Run: headless pygame with SDL's dummy video driver; simulated clock (each Clock.tick advances the game by its frame time, no real sleeping); random seed 0; keys injected as events and as key.get_pressed() state; no mouse input.
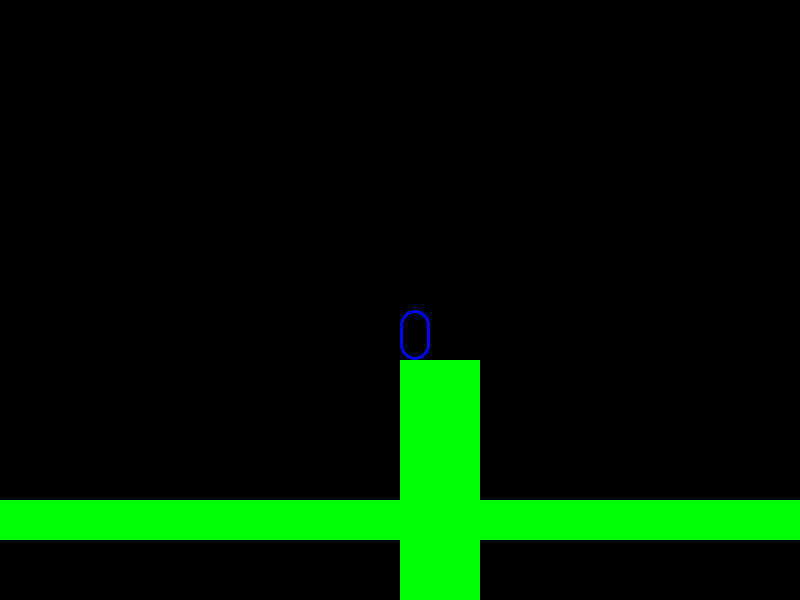
Frame 1 of 4 · flips 1–60 · no input
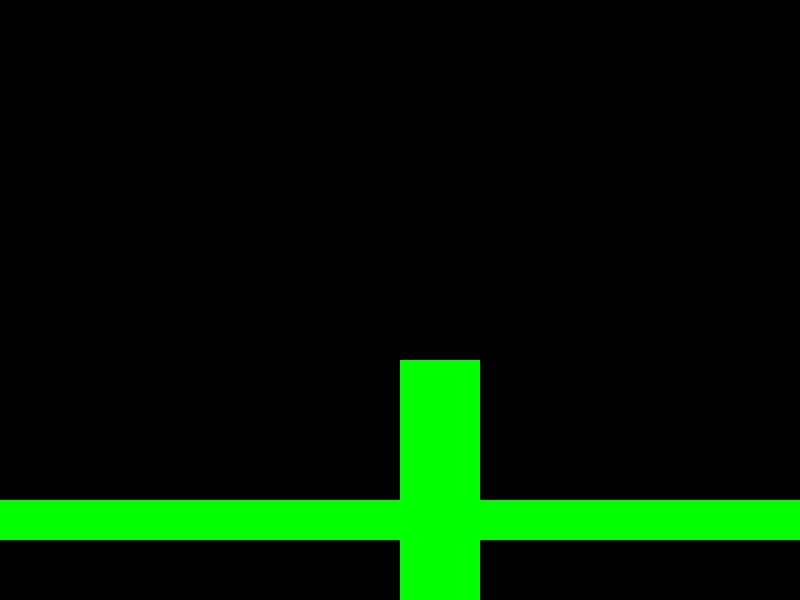
Frame 2 of 4 · flips 61–180 · tapped SPACE, RETURN · held RIGHT (→), D
Frame 3 of 4 · flips 181–300 · held DOWN (↓), S · screen unchanged from frame 2, image omitted
Frame 4 of 4 · flips 301–420 · held LEFT (←), A, UP (↑), W · screen unchanged from frame 3, image omitted

The pygame program that drew these frames:

import pygame
pygame.init()
#player stats#
CharacterWalkSpeed = [2]
CharacterRunSpeed = [4]
CharacterAirSpeed = [0.6]
CharacterJumpHeight = [1]
CharacterGravity = [1]
CharacterFlight = [30]
CharacterClimb = [0]
running = True
screen = pygame.display.set_mode((800, 600)) 
keys = pygame.key.get_pressed()
block = [pygame.Rect(0, 500, 800, 40), pygame.Rect(400, 460, 80, 80), pygame.Rect(400, 360, 80, 300)]
attacks = []
class player():
    def __init__(self, X, Y, character):
        self.character = character
        self.X = X
        self.Y = Y
        self.VX = 0
        self.VY = 0
        self.hitbox = pygame.Rect(self.X, self.Y, 30, 50)
        self.grounded = False
        self.jumpTimer = 0
        self.dashTimer = 0
        self.dashing = 0
        self.flight = 0
        self.flightTimer = 0
        self.atktest = 1
        self.wallStopDir = 0
        self.wallGrab = 0
        self.wallGrabTimer = 0
    class attack:
        def __init__(self, pl, attackX, attackY, atkSizeX, atkSizeY, damage, angleX, angleY, launch, sender):
            self.X = pl.X
            self.Y = pl.Y
            self.attackX = attackX
            self.attackY = attackY
            self.atkSizeX = atkSizeX
            self.atkSizeY = atkSizeY
            self.damage = damage
            self.angleX = angleX
            self.angleY = angleY
            self.launch = launch
            self.sender = sender
            attacks.append((pygame.Rect(self.X + self.attackX, self.Y + self.attackY, self.atkSizeX, self.atkSizeY), self.damage, self.angleX, self.angleY, self.launch, self.sender))
    def movement(self, UP, LEFT, DOWN, RIGHT, ATTACK, SHIELD):
        self.UP = UP
        self.LEFT = LEFT
        self.DOWN = DOWN
        self.RIGHT = RIGHT
        self.RIGHT = RIGHT
        self.ATTACK = ATTACK
        self.SHIELD = SHIELD
        if ATTACK and self.atktest == 1:
            self.Attack = self.attack(self, 0, 0, 0, 0, 0, 0, 0, 0, 0)
            self.atktest = 0
        if LEFT:
            if self.dashTimer < 0 and self.dashTimer > -9:
                self.dashing = -1
            else:
                self.dashTimer = -10
        if RIGHT:
            if self.dashTimer > 0 and self.dashTimer < 9:
                self.dashing = 1
            else:
                self.dashTimer = 10
        self.dashTimer -= 1 if self.dashTimer > 0 else -1 if self.dashTimer < 0 else 0
        if not(RIGHT) and not(LEFT) or LEFT and RIGHT or not(self.grounded == 1):
            self.dashing = 0
        self.VX += ((RIGHT - LEFT - self.dashing) * CharacterWalkSpeed[self.character] if self.dashing == 0 else CharacterRunSpeed[self.character] * -1 if self.VX < 0 else CharacterRunSpeed[self.character]) if self.grounded == 1 else (RIGHT - LEFT) * CharacterAirSpeed[self.character]  #caminar
        self.VX *= 0.7 if self.grounded == 1 else 0.9
        if UP and self.grounded: #salto
            self.VY = -10 * CharacterJumpHeight[self.character]
            self.jumpTimer = 10
            self.flight = CharacterFlight[self.character]
            self.flightTimer = 20
            self.wallGrab = 0
        elif UP and (self.wallGrab == 1 or self.wallGrab == -1):
            self.VY = -10 * CharacterJumpHeight[self.character]
            self.VX = -8 if self.RIGHT else 8
            self.jumpTimer = 10
            self.flight = CharacterFlight[self.character]
            self.flightTimer = 20
            self.wallGrab = 0
        if UP and not(self.grounded) and self.jumpTimer > 0:
            self.VY -= 1
        elif UP and not(self.grounded) and self.flight > 0 and self.flightTimer == 0:
            self.VY -= 2 if self.VY > 0 else 1.5
            if self.VY < -8:
                self.VY = -8
            self.flight -= 1 if self.flight > 0 else 0
        self.VY += (1 * CharacterGravity[self.character]) if self.wallGrab == 0 else (0.6 * CharacterGravity[self.character]) if CharacterClimb[self.character] == 0 else 0 #gravedad
        if self.VY > 10 and self.wallGrab == 0:
            self.VY = 10
        elif self.VY > 2 and self.wallGrab == 1 or self.VY > 2 and self.wallGrab == -1:
            self.VY = 2
        self.jumpTimer -= 1 if self.jumpTimer > 0 else 0
        self.flightTimer -= 1 if self.flightTimer > 0 else 0
        self.collide()

    def collide(self):
        self.X += self.VX
        self.hitbox = pygame.Rect(self.X, self.Y, 30, 50)
        collided = any(self.hitbox.colliderect(rect) for rect in block)
        while any(self.hitbox.colliderect(rect) for rect in block):
            self.X -= 1 if self.VX > 0 else -1
            self.wallStopDir = 1 if self.VX > 0 else -1
            self.hitbox = pygame.Rect(self.X, self.Y, 30, 50)
        if collided:
            self.VX = 0
            if self.wallGrab == 0:
                self.VY = 0
            if (self.RIGHT and self.wallStopDir == 1 or self.LEFT and self.wallStopDir == -1) and self.wallGrabTimer == 0:
                self.wallGrab = self.wallStopDir
        if self.wallGrab == 1 and not(self.RIGHT) or self.wallGrab == -1 and not(self.LEFT):
            self.wallGrab = 0
            self.wallStopDir = 0
        self.wallGrabTimer -= 1 if self.wallGrabTimer > 0 else 0
        
        self.Y += self.VY
        self.hitbox = pygame.Rect(self.X, self.Y, 30, 50)
        collided = any(self.hitbox.colliderect(rect) for rect in block)
        while any(self.hitbox.colliderect(rect) for rect in block):
            self.Y -= 1 if self.VY > 0 else -1
            self.hitbox = pygame.Rect(self.X, self.Y, 30, 50)
        if collided:
            self.VY = 0
            self.grounded = True
        else:
            self.grounded = False


p1 = player(400, 300, 0)
p2 = player(400, 300, 0)
while running:
    for event in pygame.event.get():
        if event.type == pygame.QUIT:
            running = False
    keys = pygame.key.get_pressed()
    DT = pygame.time.Clock().tick(60) / 60 * 1000
    p1.movement(keys[pygame.K_w], keys[pygame.K_a], keys[pygame.K_s], keys[pygame.K_d], keys[pygame.K_f], keys[pygame.K_g])
    p2.movement(keys[pygame.K_UP], keys[pygame.K_LEFT], keys[pygame.K_DOWN], keys[pygame.K_RIGHT], keys[pygame.K_COMMA], keys[pygame.K_PERIOD])
    screen.fill((0, 0, 0))
    pygame.draw.rect(screen, (255, 0, 0), p1.hitbox, 3, border_radius=20)
    pygame.draw.rect(screen, (0, 0, 255), p2.hitbox, 3, border_radius=20)
    pygame.draw.rect(screen, (0, 255, 0), block[0])
    pygame.draw.rect(screen, (0, 255, 0), block[2])
    pygame.display.flip()
    print(f"{p2.wallGrabTimer} - {p2.wallGrab}")
pygame.quit()
